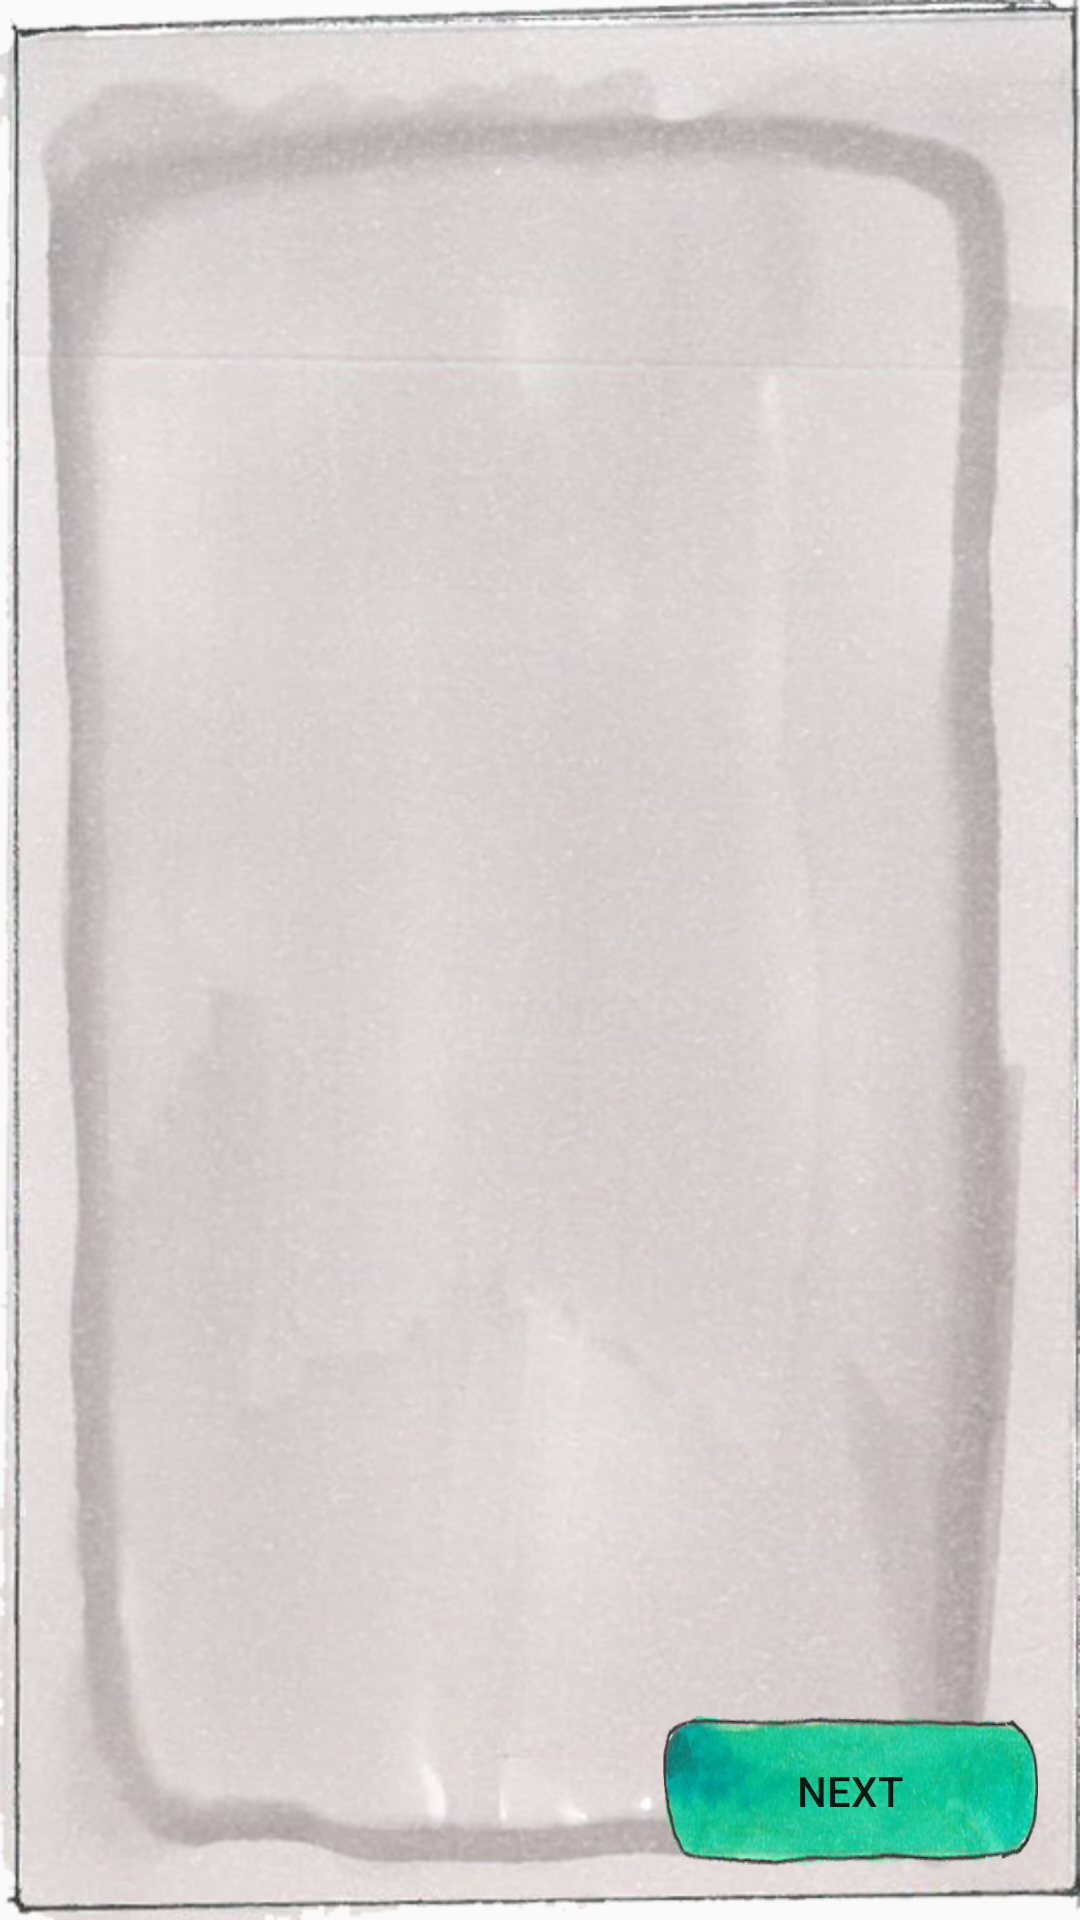

Reconstruct the res/layout file that produces this screen, plus the resources it refers to.
<!-- AndroidManifest.xml: application theme AppTheme -->
<!-- res/layout/activity_quest.xml -->
<?xml version="1.0" encoding="utf-8"?>
<RelativeLayout xmlns:android="http://schemas.android.com/apk/res/android"
    xmlns:app="http://schemas.android.com/apk/res-auto"
    xmlns:tools="http://schemas.android.com/tools"
    android:layout_width="match_parent"
    android:layout_height="match_parent"
    android:background="@drawable/background"
    tools:context="com.example.zeltr.codehero.QuestActivity">

    <TextView
        android:id="@+id/questStory"
        style="@style/QuestDesc"
        android:layout_width="wrap_content"
        android:layout_height="wrap_content"
        android:layout_alignParentEnd="true"
        android:layout_alignParentStart="true"
        android:layout_alignParentTop="true"
        android:layout_marginTop="25dp"
        android:paddingLeft="40dp"
        android:paddingRight="40dp" />

    <TextView
        android:id="@+id/questTip"
        style="@style/QuestDesc"
        android:layout_width="wrap_content"
        android:layout_height="wrap_content"
        android:layout_alignParentBottom="true"
        android:layout_marginBottom="100dp"
        android:paddingLeft="40dp"
        android:paddingRight="40dp" />

    <Button
        android:id="@+id/questNextButton"
        android:layout_width="125dp"
        android:layout_height="50dp"
        android:layout_alignParentBottom="true"
        android:layout_alignParentEnd="true"
        android:layout_marginBottom="18dp"
        android:layout_marginEnd="14dp"
        android:background="@drawable/button"
        android:text="Next"
        android:onClick="nextButtonOnClick" />

</RelativeLayout>
<!-- resources referenced by this layout -->
<resources>
  <!-- drawable background: png bitmap (drawable, 599581 bytes) -->
  <!-- drawable button: png bitmap (drawable, 81242 bytes) -->
  <style name="QuestDesc" parent="@android:style/TextAppearance.Medium">
          <item name="android:textColor">#000000</item>
          <item name="android:shadowDx">1</item>
          <item name="android:shadowDy">1</item>
          <item name="android:shadowRadius">1</item>
          <item name="android:typeface">monospace</item>
      </style>
  <style name="AppTheme" parent="android:Theme.Material.Light.DarkActionBar">
          
  
      </style>
</resources>
